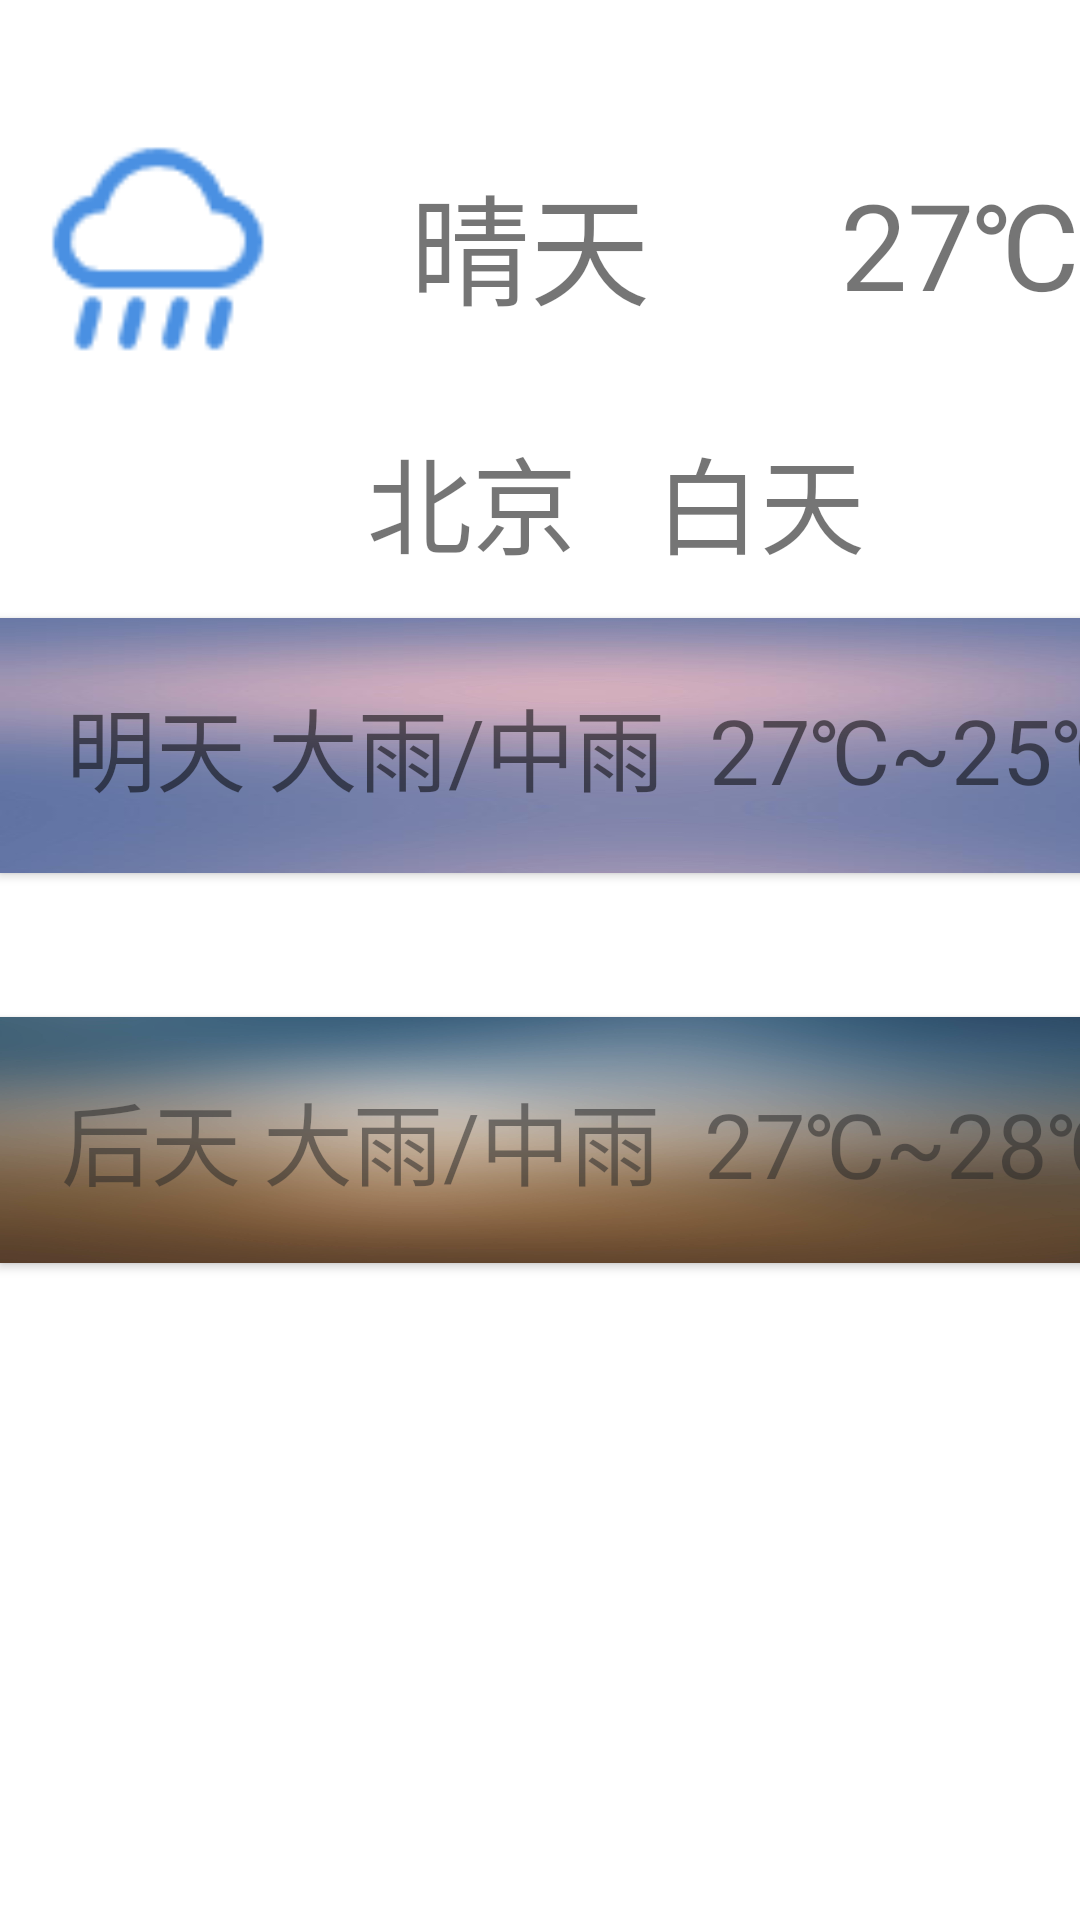

Layout XML and referenced resources for this Android screen:
<!-- AndroidManifest.xml: application theme Theme.Pro2 -->
<!-- res/layout/fragment_notifications.xml -->
<?xml version="1.0" encoding="utf-8"?>
<androidx.constraintlayout.widget.ConstraintLayout
        xmlns:android="http://schemas.android.com/apk/res/android"
        xmlns:app="http://schemas.android.com/apk/res-auto"
        xmlns:tools="http://schemas.android.com/tools"
        android:layout_width="match_parent"
        android:layout_height="match_parent"
        tools:context=".ui.notifications.NotificationsFragment">

    <LinearLayout
            android:orientation="vertical"
            android:layout_width="411dp"
            android:layout_height="734dp" tools:layout_editor_absoluteX="0dp"
            app:layout_constraintBottom_toTopOf="@+id/text_notifications" tools:ignore="MissingConstraints,NotSibling">
        <TextView
                android:id="@+id/text_notifications"
                android:layout_width="match_parent"
                android:layout_height="wrap_content"
                android:layout_marginStart="8dp"
                android:layout_marginTop="8dp"
                android:layout_marginEnd="8dp"
                android:textAlignment="center"
                android:textSize="20sp"
        />
        <LinearLayout
                android:orientation="horizontal"
                android:layout_width="match_parent"
                android:layout_height="93dp">
            <ImageView
                    android:src="@mipmap/rain"
                    android:layout_width="wrap_content"
                    android:layout_height="match_parent" android:id="@+id/imageView" android:layout_weight="1"/>
            <TextView
                    android:text="晴天"
                    android:layout_width="wrap_content"
                    android:layout_height="match_parent" android:id="@+id/textView14" android:layout_weight="1"
                    android:textSize="40dp"
                    android:gravity="center"
            />
            <TextView
                    android:text="27℃  "
                    android:layout_width="wrap_content"
                    android:layout_height="match_parent" android:id="@+id/textView15" android:layout_weight="1"
                    android:textSize="40dp"
                    android:gravity="center"
            />
        </LinearLayout>

        <TextView
                android:text="北京   白天"
                android:layout_width="match_parent"
                android:layout_height="78dp" android:id="@+id/textView4"
                android:textSize="35dp"
                android:gravity="center"
        />
        <androidx.cardview.widget.CardView
                android:layout_width="wrap_content"
                android:layout_height="wrap_content"
                app:cardBackgroundColor="#ccc"
                app:cardCornerRadius="@dimen/activity_horizontal_margin"
                app:layout_constraintBottom_toBottomOf="parent"
                app:layout_constraintLeft_toLeftOf="parent"
                app:layout_constraintRight_toRightOf="parent"
                app:layout_constraintTop_toTopOf="parent">

            <TextView
                    android:text="明天 大雨/中雨  27℃~25℃  "
                    android:layout_width="414dp"
                    android:layout_height="85dp" android:id="@+id/textView6"
                    android:textSize="30dp"
                    android:gravity="center"
                    android:background="@mipmap/c"
            />


        </androidx.cardview.widget.CardView>
        <TextView
                android:text=""
                android:layout_width="match_parent"
                android:layout_height="48dp" android:id="@+id/textView10"/>
        <androidx.cardview.widget.CardView
                android:layout_width="wrap_content"
                android:layout_height="wrap_content"
                app:cardBackgroundColor="#ccc"
                app:cardCornerRadius="@dimen/activity_horizontal_margin"
                app:layout_constraintBottom_toBottomOf="parent"
                app:layout_constraintLeft_toLeftOf="parent"
                app:layout_constraintRight_toRightOf="parent"
                app:layout_constraintTop_toTopOf="parent">

            <TextView
                    android:text="后天 大雨/中雨  27℃~28℃  "
                    android:layout_width="match_parent"
                    android:layout_height="82dp" android:id="@+id/textView7"
                    android:textSize="30dp"
                    android:gravity="center"
                    android:background="@mipmap/e"
                    android:alpha="0.8"
            />






        </androidx.cardview.widget.CardView>
        <LinearLayout
                android:orientation="horizontal"
                android:layout_width="match_parent"
                android:layout_height="308dp">
        </LinearLayout>
        <TextView
                android:text="TextView"
                android:layout_width="match_parent"
                android:layout_height="wrap_content" android:id="@+id/textView11"/>
        <TextView
                android:text="TextView"
                android:layout_width="match_parent"
                android:layout_height="wrap_content" android:id="@+id/textView3"/>


    </LinearLayout>
</androidx.constraintlayout.widget.ConstraintLayout>
<!-- resources referenced by this layout -->
<resources>
  <!-- mipmap c: jpg bitmap (mipmap-hdpi, 17269 bytes) -->
  <!-- mipmap e: jpg bitmap (mipmap-hdpi, 94989 bytes) -->
  <!-- mipmap rain: png bitmap (mipmap-hdpi, 1167 bytes) -->
  <style name="Theme.Pro2" parent="Theme.MaterialComponents.DayNight.DarkActionBar">
          
          <item name="colorPrimary">@color/purple_500</item>
          <item name="colorPrimaryVariant">@color/purple_700</item>
          <item name="colorOnPrimary">@color/white</item>
          
          <item name="colorSecondary">@color/teal_200</item>
          <item name="colorSecondaryVariant">@color/teal_700</item>
          <item name="colorOnSecondary">@color/black</item>
          
          <item name="android:statusBarColor" tools:targetApi="l">?attr/colorPrimaryVariant</item>
          
      </style>
  <!-- not gathered from this repository: default colours our renderer supplied (Android Studio template values) -->
  <color name="purple_500">#FF6200EE</color>
  <color name="purple_700">#FF3700B3</color>
  <color name="teal_200">#FF03DAC5</color>
  <color name="teal_700">#FF018786</color>
  <color name="black">#FF000000</color>
  <color name="white">#FFFFFFFF</color>
</resources>
